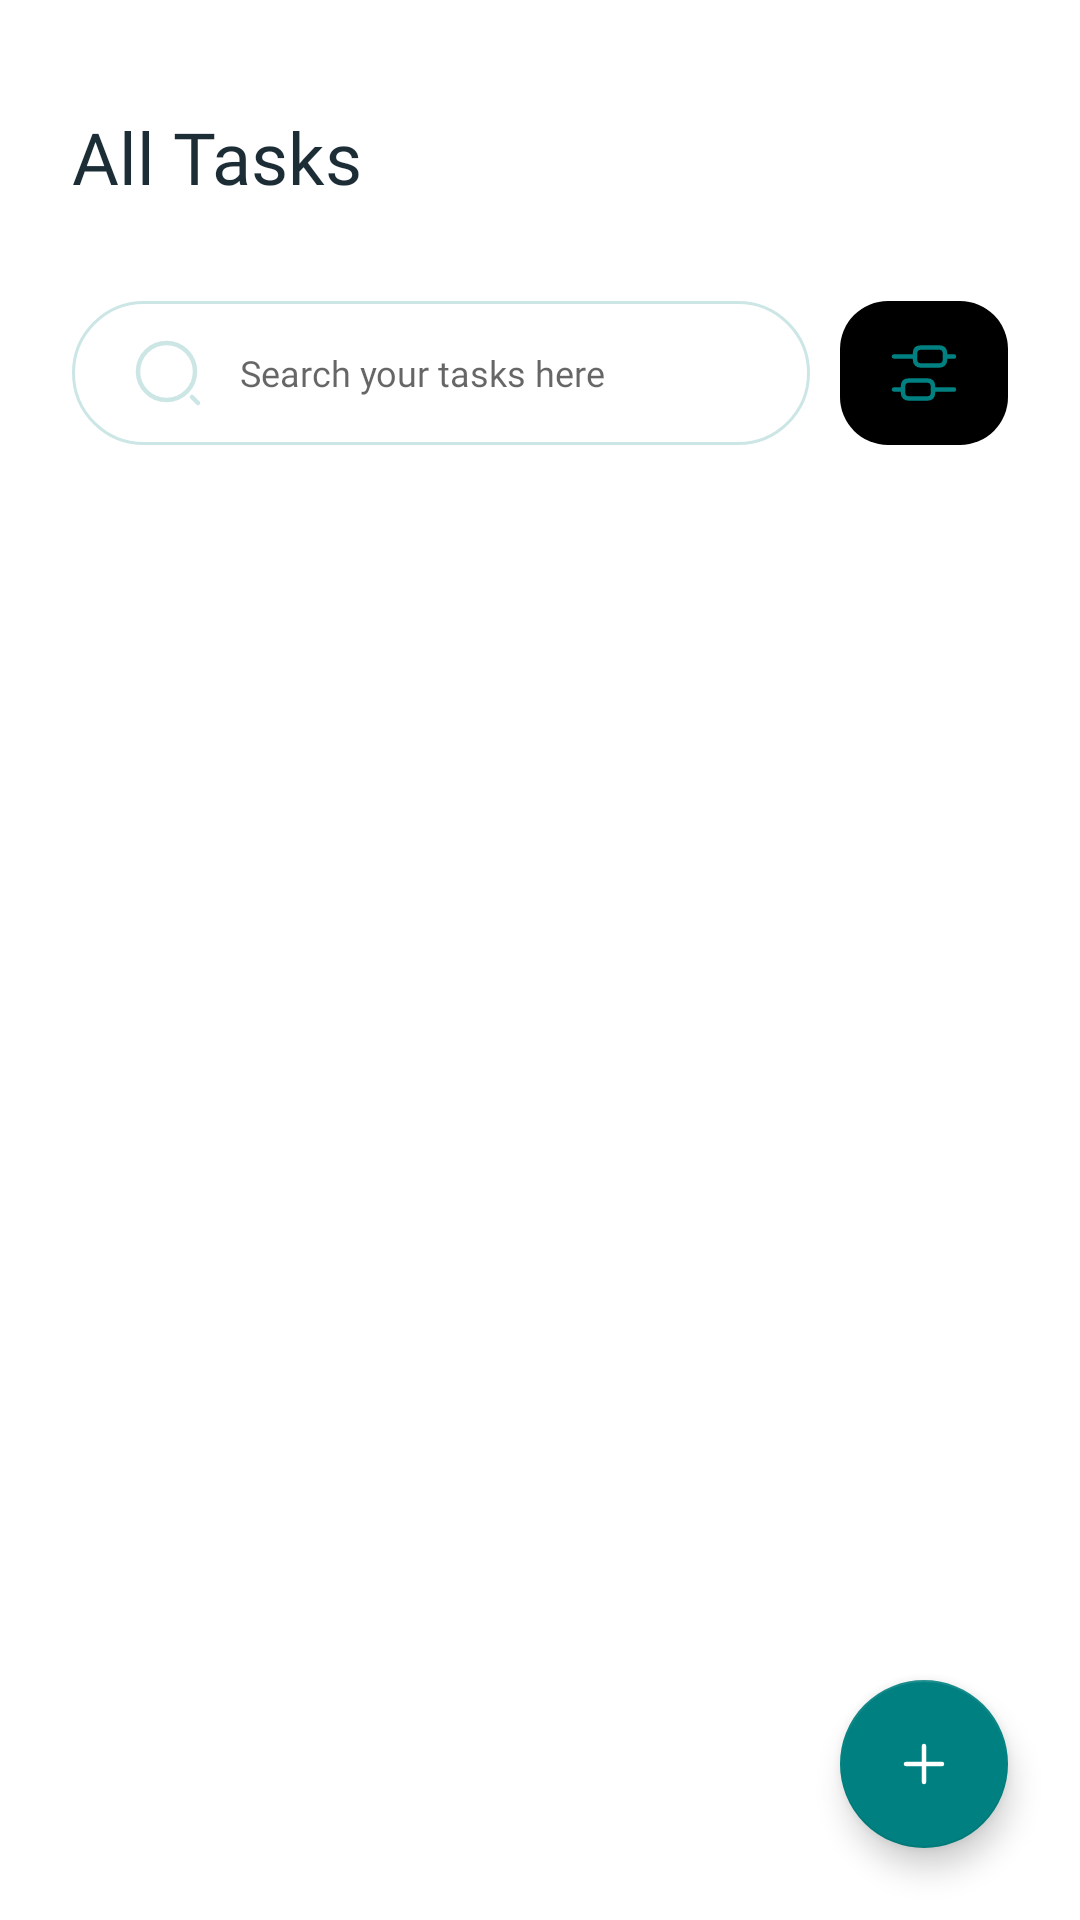

Produce the Android XML layout that renders to this screen, including the resource entries it uses.
<!-- AndroidManifest.xml: application theme Theme.Tudoo -->
<!-- res/layout/fragment_all_todo.xml -->
<?xml version="1.0" encoding="utf-8"?>
<androidx.constraintlayout.widget.ConstraintLayout xmlns:android="http://schemas.android.com/apk/res/android"
    xmlns:app="http://schemas.android.com/apk/res-auto"
    xmlns:tools="http://schemas.android.com/tools"
    android:layout_width="match_parent"
    android:layout_height="match_parent"
    tools:context=".AllTodoFragment">

    <TextView
        android:id="@+id/textView"
        android:layout_width="wrap_content"
        android:layout_height="wrap_content"
        android:layout_marginStart="24dp"
        android:layout_marginTop="36dp"
        android:fontFamily="@font/montserratalternates_semibold"
        android:text="All Tasks"
        android:textColor="@color/task_title_black"
        android:textSize="24sp"
        app:layout_constraintStart_toStartOf="parent"
        app:layout_constraintTop_toTopOf="parent" />

    <SearchView
        android:id="@+id/searchView"
        android:layout_width="0dp"
        android:layout_height="wrap_content"
        android:layout_marginTop="32dp"
        android:layout_marginEnd="10dp"
        android:background="@drawable/searchview_bg"
        android:closeIcon="@drawable/ic_cross"
        android:goIcon="@drawable/ic_arrow_right"
        android:iconifiedByDefault="false"
        android:queryBackground="@android:color/transparent"
        android:queryHint="Search your tasks here"
        android:searchHintIcon="@drawable/ic_search"
        android:searchIcon="@drawable/ic_search"
        app:layout_constraintEnd_toStartOf="@+id/settingsImage"
        app:layout_constraintStart_toStartOf="@+id/textView"
        app:layout_constraintTop_toBottomOf="@+id/textView"
        app:theme="@style/AppSearchView" />

    <ImageView
        android:id="@+id/settingsImage"
        android:layout_width="wrap_content"
        android:layout_height="0dp"
        android:background="@drawable/setting_btn_bg"
        android:src="@drawable/ic_candle"
        app:layout_constraintBottom_toBottomOf="@+id/searchView"
        app:layout_constraintEnd_toEndOf="@+id/imageView3"
        app:layout_constraintTop_toTopOf="@+id/searchView"
        app:tint="@color/calendar_primary" />

    <androidx.recyclerview.widget.RecyclerView
        android:id="@+id/todoRecyclerView"
        android:layout_width="match_parent"
        android:layout_height="0dp"
        android:layout_marginStart="24dp"
        android:layout_marginTop="16dp"
        android:layout_marginEnd="24dp"
        android:nestedScrollingEnabled="false"
        android:visibility="visible"
        app:layout_constraintBottom_toBottomOf="parent"
        app:layout_constraintEnd_toEndOf="parent"
        app:layout_constraintHorizontal_bias="0.5"
        app:layout_constraintStart_toStartOf="parent"
        app:layout_constraintTop_toBottomOf="@+id/searchView" />

    <com.google.android.material.floatingactionbutton.FloatingActionButton
        android:id="@+id/addBtn"
        android:layout_width="wrap_content"
        android:layout_height="wrap_content"
        android:layout_margin="24dp"
        app:backgroundTint="@color/calendar_primary"
        app:layout_constraintBottom_toBottomOf="parent"
        app:layout_constraintEnd_toEndOf="parent"
        app:srcCompat="@drawable/ic_add"
        app:tint="@color/white"
        tools:ignore="SpeakableTextPresentCheck" />

    <ImageView
        android:id="@+id/imageView3"
        android:layout_width="wrap_content"
        android:layout_height="wrap_content"
        android:layout_marginEnd="24dp"
        android:src="@drawable/bottom_selector_notification"
        app:layout_constraintBottom_toBottomOf="@+id/textView"
        app:layout_constraintEnd_toEndOf="parent"
        app:layout_constraintTop_toTopOf="@+id/textView" />

    <ImageView
        android:id="@+id/emptyTodoImageView"
        android:layout_width="wrap_content"
        android:layout_height="wrap_content"
        android:layout_marginStart="@dimen/_24dp"
        android:layout_marginEnd="@dimen/_24dp"
        android:src="@drawable/ic_no_task_img"
        android:visibility="invisible"
        app:layout_constraintBottom_toBottomOf="parent"
        app:layout_constraintEnd_toEndOf="@+id/todoRecyclerView"
        app:layout_constraintStart_toStartOf="@+id/todoRecyclerView"
        app:layout_constraintTop_toTopOf="@+id/todoRecyclerView" />

    <TextView
        android:id="@+id/emptyTodoTxtview"
        style="@style/style6"
        android:layout_width="wrap_content"
        android:layout_height="wrap_content"
        android:layout_marginTop="@dimen/_12dp"
        android:text="No tasks Found"
        android:visibility="invisible"
        app:layout_constraintEnd_toEndOf="@+id/emptyTodoImageView"
        app:layout_constraintStart_toStartOf="@+id/emptyTodoImageView"
        app:layout_constraintTop_toBottomOf="@+id/emptyTodoImageView" />

</androidx.constraintlayout.widget.ConstraintLayout>
<!-- resources referenced by this layout -->
<resources>
  <color name="calendar_primary">#008080</color>
  <color name="task_title_black">#1C2D36</color>
  <color name="white">#FFFFFFFF</color>
  <dimen name="_12dp">12dp</dimen>
  <dimen name="_24dp">24dp</dimen>
  <!-- drawable bottom_selector_notification (drawable) -->
  <?xml version="1.0" encoding="utf-8"?>
  <selector xmlns:android="http://schemas.android.com/apk/res/android">
      <item android:drawable="@drawable/ic_bold_notification" android:state_checked="true"/>
      <item android:drawable="@drawable/ic_notification" android:state_checked="false"/>
  </selector>
  <!-- drawable ic_add (drawable) -->
  <vector xmlns:android="http://schemas.android.com/apk/res/android"
      android:width="24dp"
      android:height="24dp"
      android:viewportWidth="24"
      android:viewportHeight="24">
    <path
        android:pathData="M6,12L18,12"
        android:strokeLineJoin="round"
        android:strokeWidth="1.5"
        android:fillColor="#00000000"
        android:strokeColor="#FFFFFF"
        android:strokeLineCap="round"/>
    <path
        android:pathData="M12,18L12,6"
        android:strokeLineJoin="round"
        android:strokeWidth="1.5"
        android:fillColor="#00000000"
        android:strokeColor="#FFFFFF"
        android:strokeLineCap="round"/>
  </vector>
  <!-- drawable searchview_bg (drawable) -->
  <?xml version="1.0" encoding="utf-8"?>
  <shape xmlns:android="http://schemas.android.com/apk/res/android"
      android:shape="rectangle">
      <corners android:radius="31dp"/>
      <stroke android:color="@color/calendar_primary_20" android:width="1dp"/>
  </shape>
  <!-- drawable setting_btn_bg (drawable) -->
  <?xml version="1.0" encoding="utf-8"?>
  <shape xmlns:android="http://schemas.android.com/apk/res/android"
      android:shape="rectangle">
      <corners android:radius="16dp"/>
      <padding android:bottom="8dp" android:left="16dp" android:right="16dp" android:top="8dp"/>
      <solid android:color="@color/black"/>
  </shape>
  <style name="AppSearchView" parent="Widget.AppCompat.SearchView">
          <item name="android:textSize">12sp</item>
          <item name="android:fontFamily">@font/montserratalternates_medium</item>
      </style>
  <style name="style6">
          <item name="fontFamily">@font/montserratalternates_medium</item>
          <item name="android:textSize">@dimen/font_size_14</item>
          <item name="android:textColor">@color/black</item>
          <item name="android:layout_marginBottom">@dimen/_24dp</item>
      </style>
  <style name="Theme.Tudoo" parent="Theme.MaterialComponents.Light.NoActionBar">
          
          <item name="android:forceDarkAllowed" tools:targetApi="q"> false </item>
          <item name="colorPrimary">@color/black</item>
          <item name="colorPrimaryVariant">@color/black</item>
          <item name="colorOnPrimary">@color/white</item>
          
          <item name="colorSecondary">@color/black</item>
          <item name="colorSecondaryVariant">@color/black_50</item>
          <item name="colorOnSecondary">@color/black</item>
          
          <item name="android:statusBarColor" tools:targetApi="l">?attr/colorPrimaryVariant</item>
          
      </style>
  <color name="calendar_primary_20">#33008080</color>
  <color name="black">#FF000000</color>
  <dimen name="font_size_14">14sp</dimen>
  <color name="black_50">#80000000</color>
</resources>
